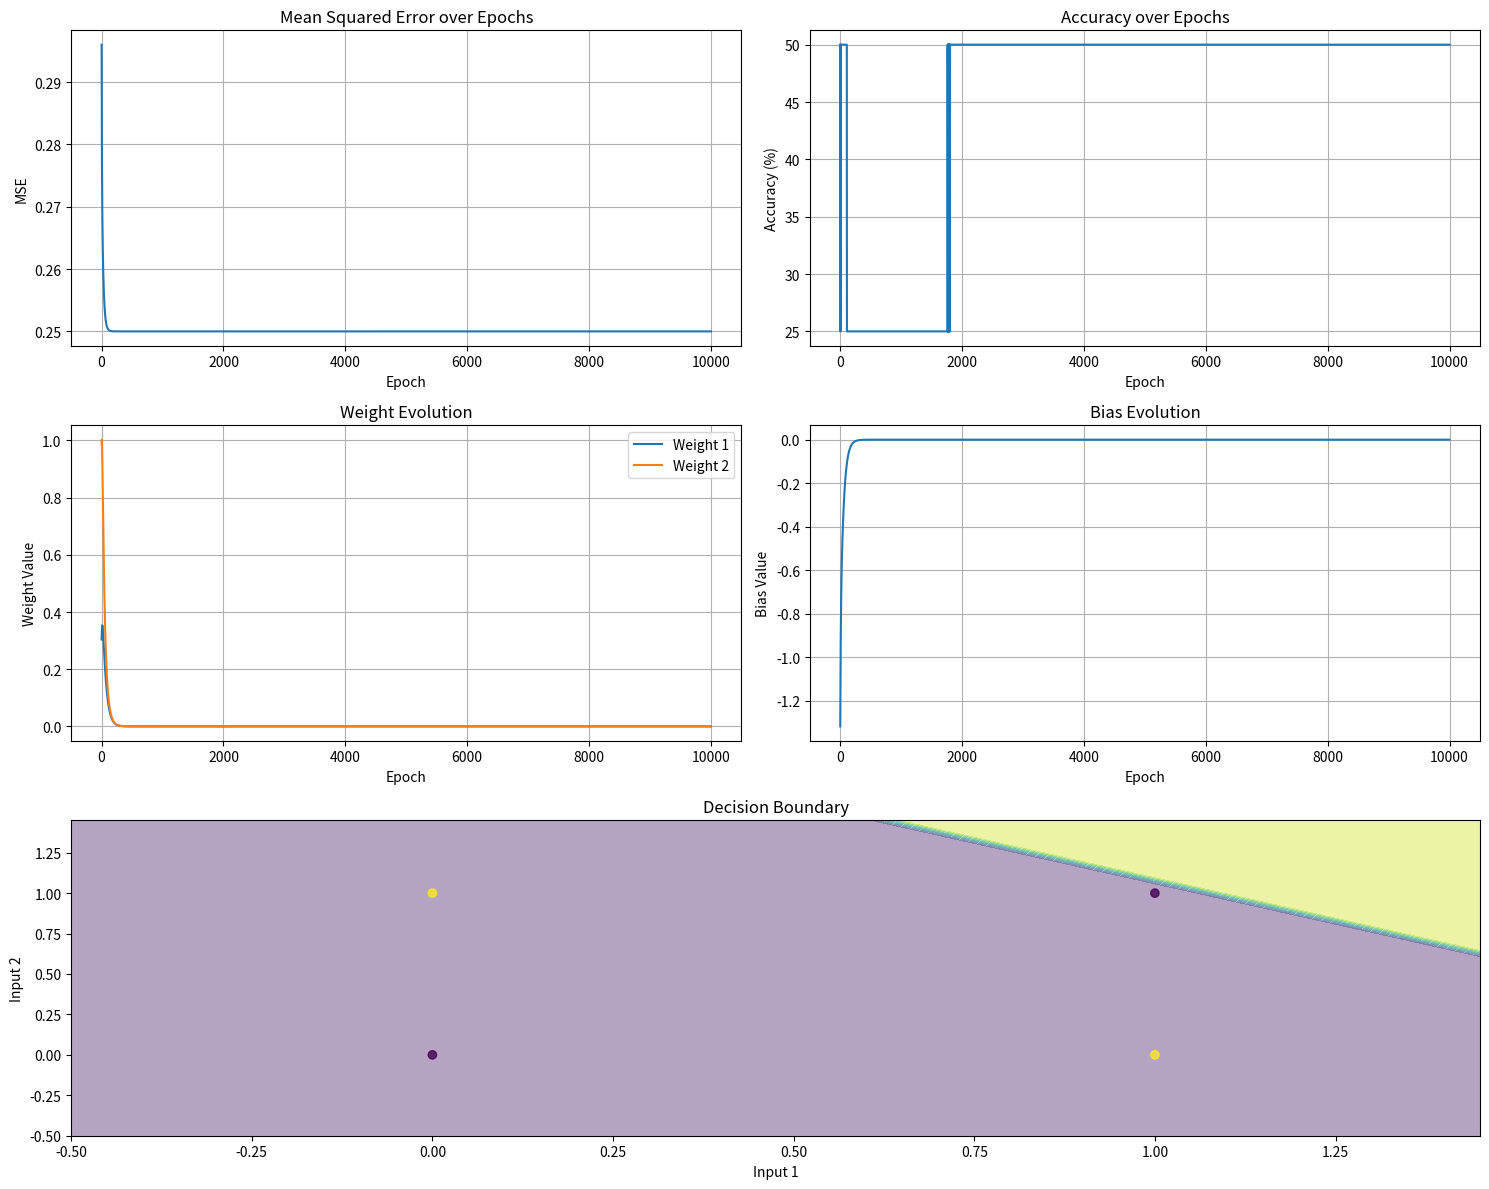
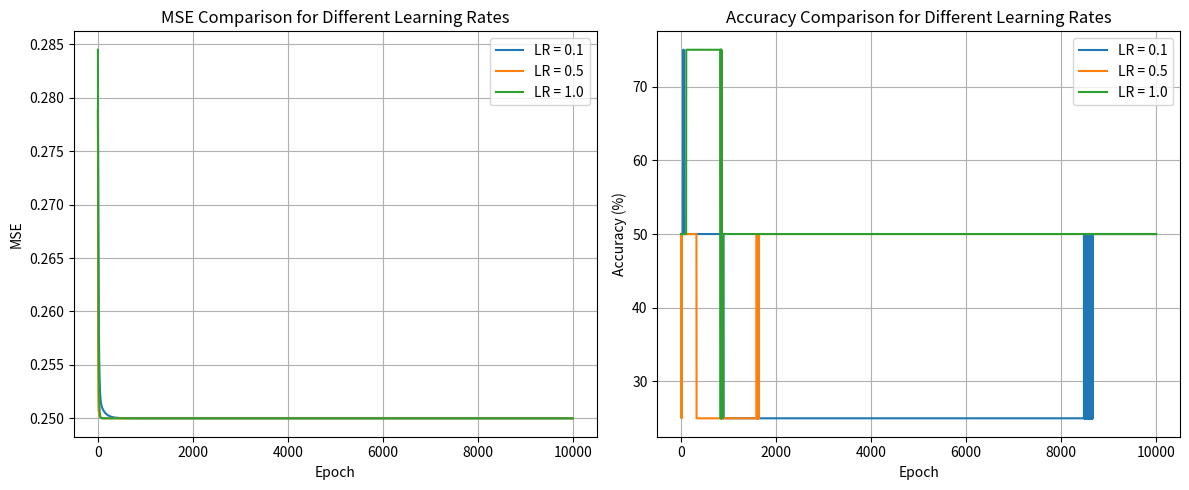

Source code (Python) for these figures, in order:
#!/usr/bin/env python

import numpy as np
import matplotlib.pyplot as plt
from time import perf_counter
from matplotlib.gridspec import GridSpec


class XORNeuralNetwork:
    def __init__(self, learning_rate=0.1):
        self.weights = np.random.normal(0, 1, (2, 1))  # weights dim(2, 1)
        self.bias = np.random.normal(0, 1)  # bias dim(1), a scalar
        self.learning_rate = learning_rate
        self.mse_history = []
        self.weight_history = []
        self.bias_history = []
        self.accuracy_history = []

    def sigmoid(self, x):
        """Activation function (sigmoid function)."""
        return 1 / (1 + np.exp(-x))

    def sigmoid_derivative(self, sigmoid_output):
        """Derivative of the sigmoid function.

        Args:
            sigmoid_output: Output of the sigmoid function.
        """
        return sigmoid_output * (1 - sigmoid_output)

    def forward_propagation(self, X):
        """Calculate the weighted sum of the input and call sigmoid function
        in order to get the output of the neuron.

        Args:
            X: Input data.
        """
        weighted_sum = np.dot(X, self.weights) + self.bias
        return self.sigmoid(weighted_sum)

    def backward_propagation(self, X, y, output):
        """Calculate the error and update weights and biases.

        Args:
            X: Input data.
            y: Target data.
            output: Output of the neuron.
        """
        error = y - output
        delta = error * self.sigmoid_derivative(output)

        self.weights += self.learning_rate * np.dot(X.T, delta)  # gradient of weights
        self.bias += self.learning_rate * np.sum(delta)  # gradient of bias

        return error

    def train(self, X, y, epochs=10000):
        """Train the network.

        Training is an iterative process of updating weights and biases of the
        network in order to minimize the error.

        In other words it is a repeated forward and backward propagation, first
        output is calculated based on input data, then error is calculated
        against the target data and weights and biases are updated based on the
        gradient of the error, input data and the learning rate.

        Args:
            X: Input data.
            y: Target data.
            epochs: Number of iterations to train the network.

        Returns:
            Average time per epoch.
        """
        epoch_times = []

        for _ in range(epochs):
            epoch_start = perf_counter()

            output = self.forward_propagation(X)
            error = self.backward_propagation(X, y, output)

            # update metrics for visualizations
            mse = np.mean(error**2)  # mean squared error
            self.mse_history.append(mse)
            self.weight_history.append(self.weights.copy())
            self.bias_history.append(self.bias)
            self.accuracy_history.append(self.calculate_accuracy(X, y))
            # --------------------------------

            epoch_end = perf_counter()
            epoch_times.append(epoch_end - epoch_start)

        return np.mean(epoch_times)

    #  ----- List 7 -----

    def predict(self, X):
        """Sigmoid output is converted here to binary prediction.

        Based on the received output of the neuron, if it is greater than 0.5
        network predicts it as 1, otherwise as 0.

        Args:
            X: Input data.

        Returns:
            Binary predictions.
        """
        predictions = self.forward_propagation(X)
        return (predictions > 0.5).astype(int)

    def calculate_accuracy(self, X, y):
        """Calculate the accuracy of the model.

        Args:
            X: Input data.
            y: Target data.

        Returns:
            Accuracy of the model in %.
        """
        predictions = self.predict(X)
        return np.mean(predictions == y) * 100


def plot_decision_boundary(nn, X, y):
    """Plot the decision boundary of the neural network.

    Args:
        nn: Neural network model.
        X: Input data.
        y: Target data.
    """
    x_min, x_max = X[:, 0].min() - 0.5, X[:, 0].max() + 0.5
    y_min, y_max = X[:, 1].min() - 0.5, X[:, 1].max() + 0.5
    xx, yy = np.meshgrid(np.arange(x_min, x_max, 0.05), np.arange(y_min, y_max, 0.05))

    # predictions for each point in mesh
    Z = nn.predict(np.c_[xx.ravel(), yy.ravel()])
    Z = Z.reshape(xx.shape)

    # plot the boundary
    plt.contourf(xx, yy, Z, alpha=0.4)
    plt.scatter(X[:, 0], X[:, 1], c=y, alpha=0.8)
    plt.xlabel("Input 1")
    plt.ylabel("Input 2")


def plot_comprehensive_analysis(nn, X, y):
    fig = plt.figure(figsize=(15, 12))
    gs = GridSpec(3, 2, figure=fig)

    # Plot 1: MSE over epochs
    ax1 = fig.add_subplot(gs[0, 0])
    ax1.plot(nn.mse_history)
    ax1.set_title("Mean Squared Error over Epochs")
    ax1.set_xlabel("Epoch")
    ax1.set_ylabel("MSE")
    ax1.grid(True)

    # Plot 2: Accuracy over epochs
    ax2 = fig.add_subplot(gs[0, 1])
    ax2.plot(nn.accuracy_history)
    ax2.set_title("Accuracy over Epochs")
    ax2.set_xlabel("Epoch")
    ax2.set_ylabel("Accuracy (%)")
    ax2.grid(True)

    # Plot 3: Weight evolution
    ax3 = fig.add_subplot(gs[1, 0])
    weight_history = np.array(nn.weight_history)
    ax3.plot(weight_history[:, 0], label="Weight 1")
    ax3.plot(weight_history[:, 1], label="Weight 2")
    ax3.set_title("Weight Evolution")
    ax3.set_xlabel("Epoch")
    ax3.set_ylabel("Weight Value")
    ax3.legend()
    ax3.grid(True)

    # Plot 4: Bias evolution
    ax4 = fig.add_subplot(gs[1, 1])
    ax4.plot(nn.bias_history)
    ax4.set_title("Bias Evolution")
    ax4.set_xlabel("Epoch")
    ax4.set_ylabel("Bias Value")
    ax4.grid(True)

    # Plot 5: Decision boundary
    ax5 = fig.add_subplot(gs[2, :])
    plot_decision_boundary(nn, X, y)
    ax5.set_title("Decision Boundary")

    plt.tight_layout()
    plt.show()


def plot_learning_rate_comparison(learning_rates, X, y, epochs=10000):
    mse_histories = []
    acc_histories = []

    for lr in learning_rates:
        nn = XORNeuralNetwork(learning_rate=lr)
        nn.train(X, y, epochs=epochs)
        mse_histories.append(nn.mse_history)
        acc_histories.append(nn.accuracy_history)

    # Plot MSE comparison
    plt.figure(figsize=(12, 5))
    plt.subplot(1, 2, 1)
    for i, lr in enumerate(learning_rates):
        plt.plot(mse_histories[i], label=f"LR = {lr}")
    plt.title("MSE Comparison for Different Learning Rates")
    plt.xlabel("Epoch")
    plt.ylabel("MSE")
    plt.legend()
    plt.grid(True)

    # Plot Accuracy comparison
    plt.subplot(1, 2, 2)
    for i, lr in enumerate(learning_rates):
        plt.plot(acc_histories[i], label=f"LR = {lr}")
    plt.title("Accuracy Comparison for Different Learning Rates")
    plt.xlabel("Epoch")
    plt.ylabel("Accuracy (%)")
    plt.legend()
    plt.grid(True)

    plt.tight_layout()
    plt.show()


def print_detailed_analysis(nn, avg_epoch_time):
    print("\nDetailed Analysis:")
    print("-" * 50)
    print(f"Final Model Parameters:")
    print(f"Weights: {nn.weights.flatten()}")
    print(f"Bias: {nn.bias}")
    print(f"\nTraining Metrics:")
    print(f"Initial MSE: {nn.mse_history[0]:.6f}")
    print(f"Final MSE: {nn.mse_history[-1]:.6f}")
    print(f"MSE Improvement: {(1 - nn.mse_history[-1]/nn.mse_history[0])*100:.2f}%")
    print(f"Final Accuracy: {nn.accuracy_history[-1]:.2f}%")
    print(f"Average time per epoch: {avg_epoch_time*1000:.3f} ms")

    # Calculate convergence metrics
    convergence_threshold = 0.01
    converged_epoch = next(
        (i for i, mse in enumerate(nn.mse_history) if mse < convergence_threshold),
        len(nn.mse_history),
    )
    print(f"\nConvergence Analysis:")
    print(f"Epochs to reach MSE < {convergence_threshold}: {converged_epoch}")


def main():
    # initial dataset (XOR logic gate)
    X = np.array([[0, 0], [0, 1], [1, 0], [1, 1]])
    y = np.array([[0], [1], [1], [0]])

    # train the network and analyse the results
    nn = XORNeuralNetwork(learning_rate=0.5)
    avg_epoch_time = nn.train(X, y)

    print_detailed_analysis(nn, avg_epoch_time)
    plot_comprehensive_analysis(nn, X, y)

    # compare different learning rates
    learning_rates = [0.1, 0.5, 1.0]
    plot_learning_rate_comparison(learning_rates, X, y)


if __name__ == "__main__":
    main()
